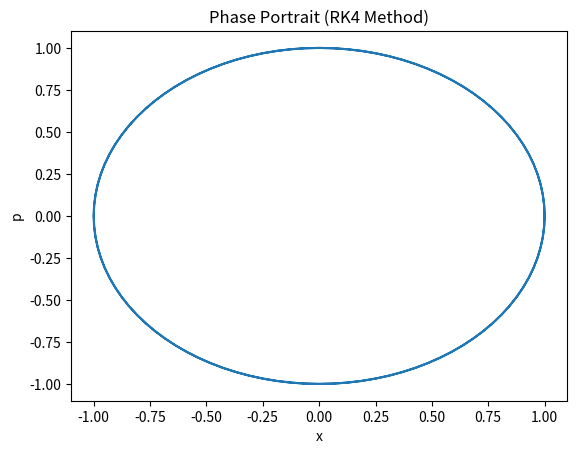

Write the Python code that produced this figure.
import numpy as np
import matplotlib.pyplot as plt

def f(x, p):
    return p, -x

def rk4(x0, p0, h):
    steps = 200
    x = x0
    p = p0
    xs = [x0]
    ps = [p0]
    for _ in range(steps):
        s1x, s1p = f(x, p)
        s2x, s2p = f(x + 0.5 * h * s1x, p + 0.5 * h * s1p)
        s3x, s3p = f(x + 0.5 * h * s2x, p + 0.5 * h * s2p)
        s4x, s4p = f(x + h * s3x, p + h * s3p)
        x += h * (s1x + 2 * s2x + 2 * s3x + s4x) / 6
        p += h * (s1p + 2 * s2p + 2 * s3p + s4p) / 6
        xs.append(x)
        ps.append(p)
    return xs, ps

x0 = 1
p0 = 0
h = 0.01 * 2 * np.pi

xs, ps = rk4(x0, p0, h)

plt.plot(xs, ps)
plt.xlabel('x')
plt.ylabel('p')
plt.title('Phase Portrait (RK4 Method)')
plt.show()